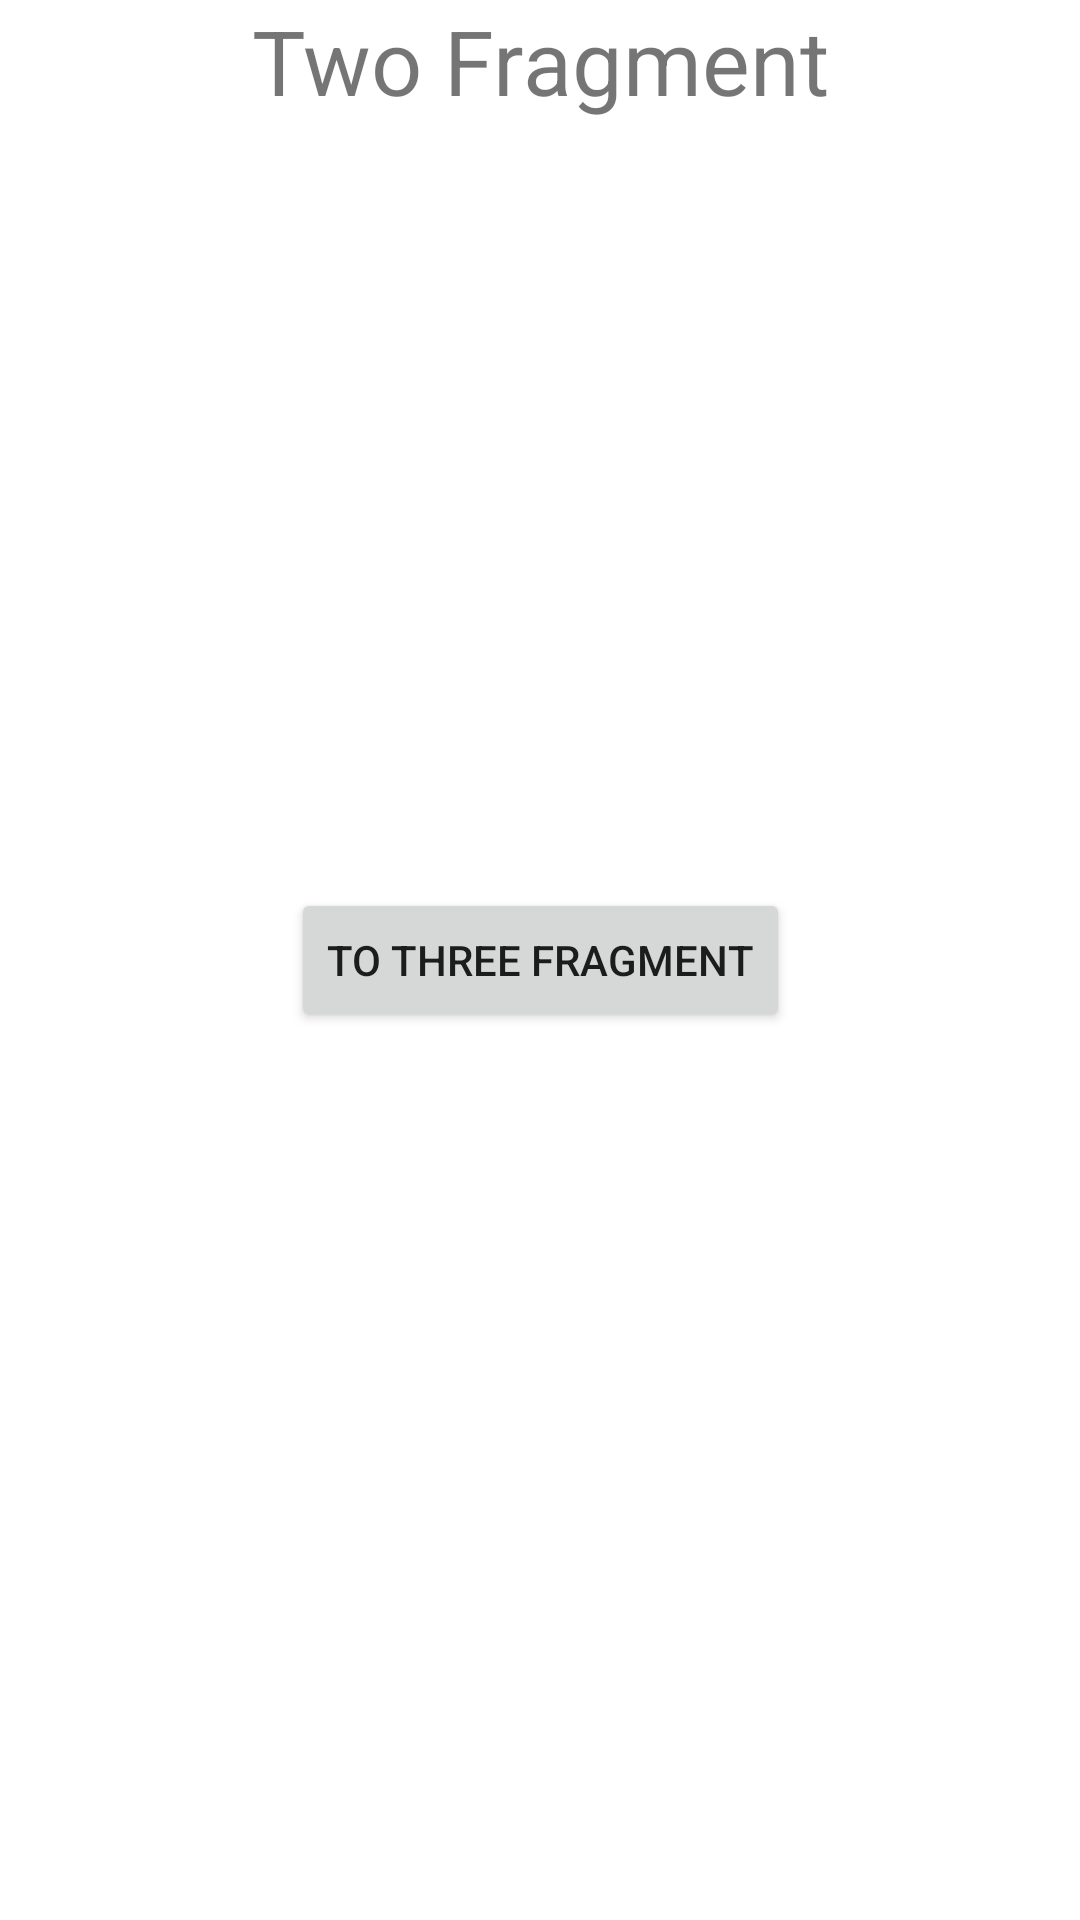

Reconstruct the res/layout file that produces this screen, plus the resources it refers to.
<!-- AndroidManifest.xml: application theme Theme.NavigationPopEx -->
<!-- res/layout/fragment_two.xml -->
<?xml version="1.0" encoding="utf-8"?>
<FrameLayout xmlns:android="http://schemas.android.com/apk/res/android"
    xmlns:app="http://schemas.android.com/apk/res-auto"
    xmlns:tools="http://schemas.android.com/tools"
    android:layout_width="match_parent"
    android:layout_height="match_parent"
    tools:context=".TwoFragment">

    <androidx.constraintlayout.widget.ConstraintLayout
        android:layout_width="match_parent"
        android:layout_height="match_parent">

        <TextView
            android:layout_width="wrap_content"
            android:layout_height="wrap_content"
            android:text="Two Fragment"
            android:textSize="30sp"
            app:layout_constraintEnd_toEndOf="parent"
            app:layout_constraintStart_toStartOf="parent"
            app:layout_constraintTop_toTopOf="parent" />

        <Button
            android:id="@+id/button2"
            android:layout_width="wrap_content"
            android:layout_height="wrap_content"
            android:text="TO Three Fragment"
            app:layout_constraintBottom_toBottomOf="parent"
            app:layout_constraintEnd_toEndOf="parent"
            app:layout_constraintStart_toStartOf="parent"
            app:layout_constraintTop_toTopOf="parent" />
    </androidx.constraintlayout.widget.ConstraintLayout>

</FrameLayout>
<!-- resources referenced by this layout -->
<resources>
  <style name="Theme.NavigationPopEx" parent="Theme.MaterialComponents.DayNight.DarkActionBar">
          
          <item name="colorPrimary">@color/purple_500</item>
          <item name="colorPrimaryVariant">@color/purple_700</item>
          <item name="colorOnPrimary">@color/white</item>
          
          <item name="colorSecondary">@color/teal_200</item>
          <item name="colorSecondaryVariant">@color/teal_700</item>
          <item name="colorOnSecondary">@color/black</item>
          
          <item name="android:statusBarColor">?attr/colorPrimaryVariant</item>
          
      </style>
  <!-- not gathered from this repository: default colours our renderer supplied (Android Studio template values) -->
  <color name="purple_500">#FF6200EE</color>
  <color name="purple_700">#FF3700B3</color>
  <color name="teal_200">#FF03DAC5</color>
  <color name="teal_700">#FF018786</color>
  <color name="black">#FF000000</color>
  <color name="white">#FFFFFFFF</color>
</resources>
